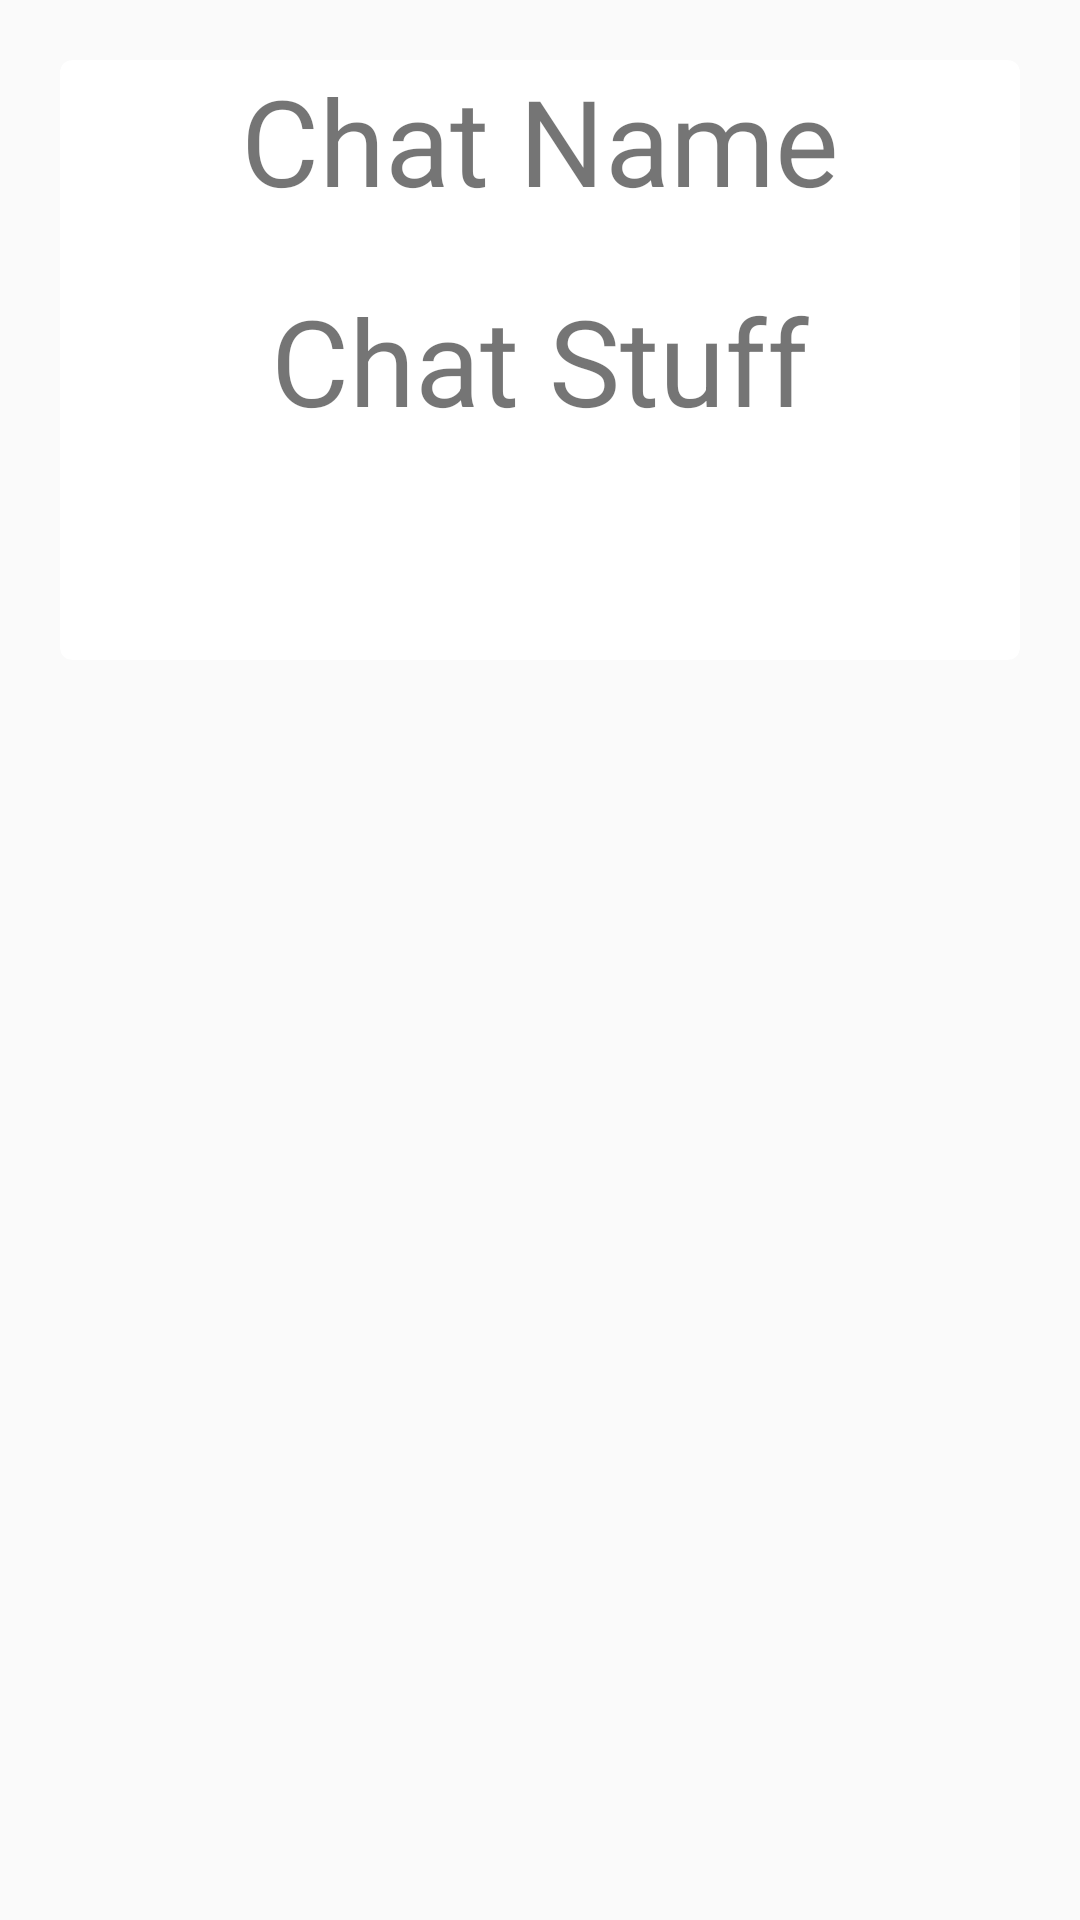

Android layout source for this screen:
<!-- AndroidManifest.xml: application theme AppTheme -->
<!-- res/layout/chat_group_card_layout.xml -->
<?xml version="1.0" encoding="utf-8"?>
<RelativeLayout xmlns:android="http://schemas.android.com/apk/res/android"
    xmlns:tools="http://schemas.android.com/tools"
    xmlns:card_view="http://schemas.android.com/apk/res-auto"
    android:layout_height="wrap_content"
    android:layout_width="wrap_content"
    >

    

    <android.support.v7.widget.CardView
        xmlns:card_view="http://schemas.android.com/apk/res-auto"
        android:id="@+id/card_view"
        android:layout_width="match_parent"
        android:layout_height="200dp"
        card_view:cardCornerRadius="4dp"
        android:layout_margin="20dp">

        <TextView
            android:id="@+id/title_text_view"
            android:layout_width="match_parent"
            android:layout_height="wrap_content"
            android:gravity="top|center"
            android:text="Chat Name"
            android:textSize="40dp"/>
        <TextView
            android:id="@+id/description_text_view"
            android:layout_width="match_parent"
            android:layout_height="match_parent"
            android:gravity="center"
            android:text="Chat Stuff"
            android:textSize="40dp"/>

    </android.support.v7.widget.CardView>


</RelativeLayout>
<!-- resources referenced by this layout -->
<resources>
  <style name="AppTheme" parent="Theme.AppCompat.Light.NoActionBar">
          <item name="drawerArrowStyle">@style/DrawerArrowStyle</item>
      </style>
  <style name="DrawerArrowStyle" parent="Widget.AppCompat.DrawerArrowToggle">
          <item name="spinBars">true</item>
          <item name="color">@android:color/darker_gray</item>
      </style>
</resources>
